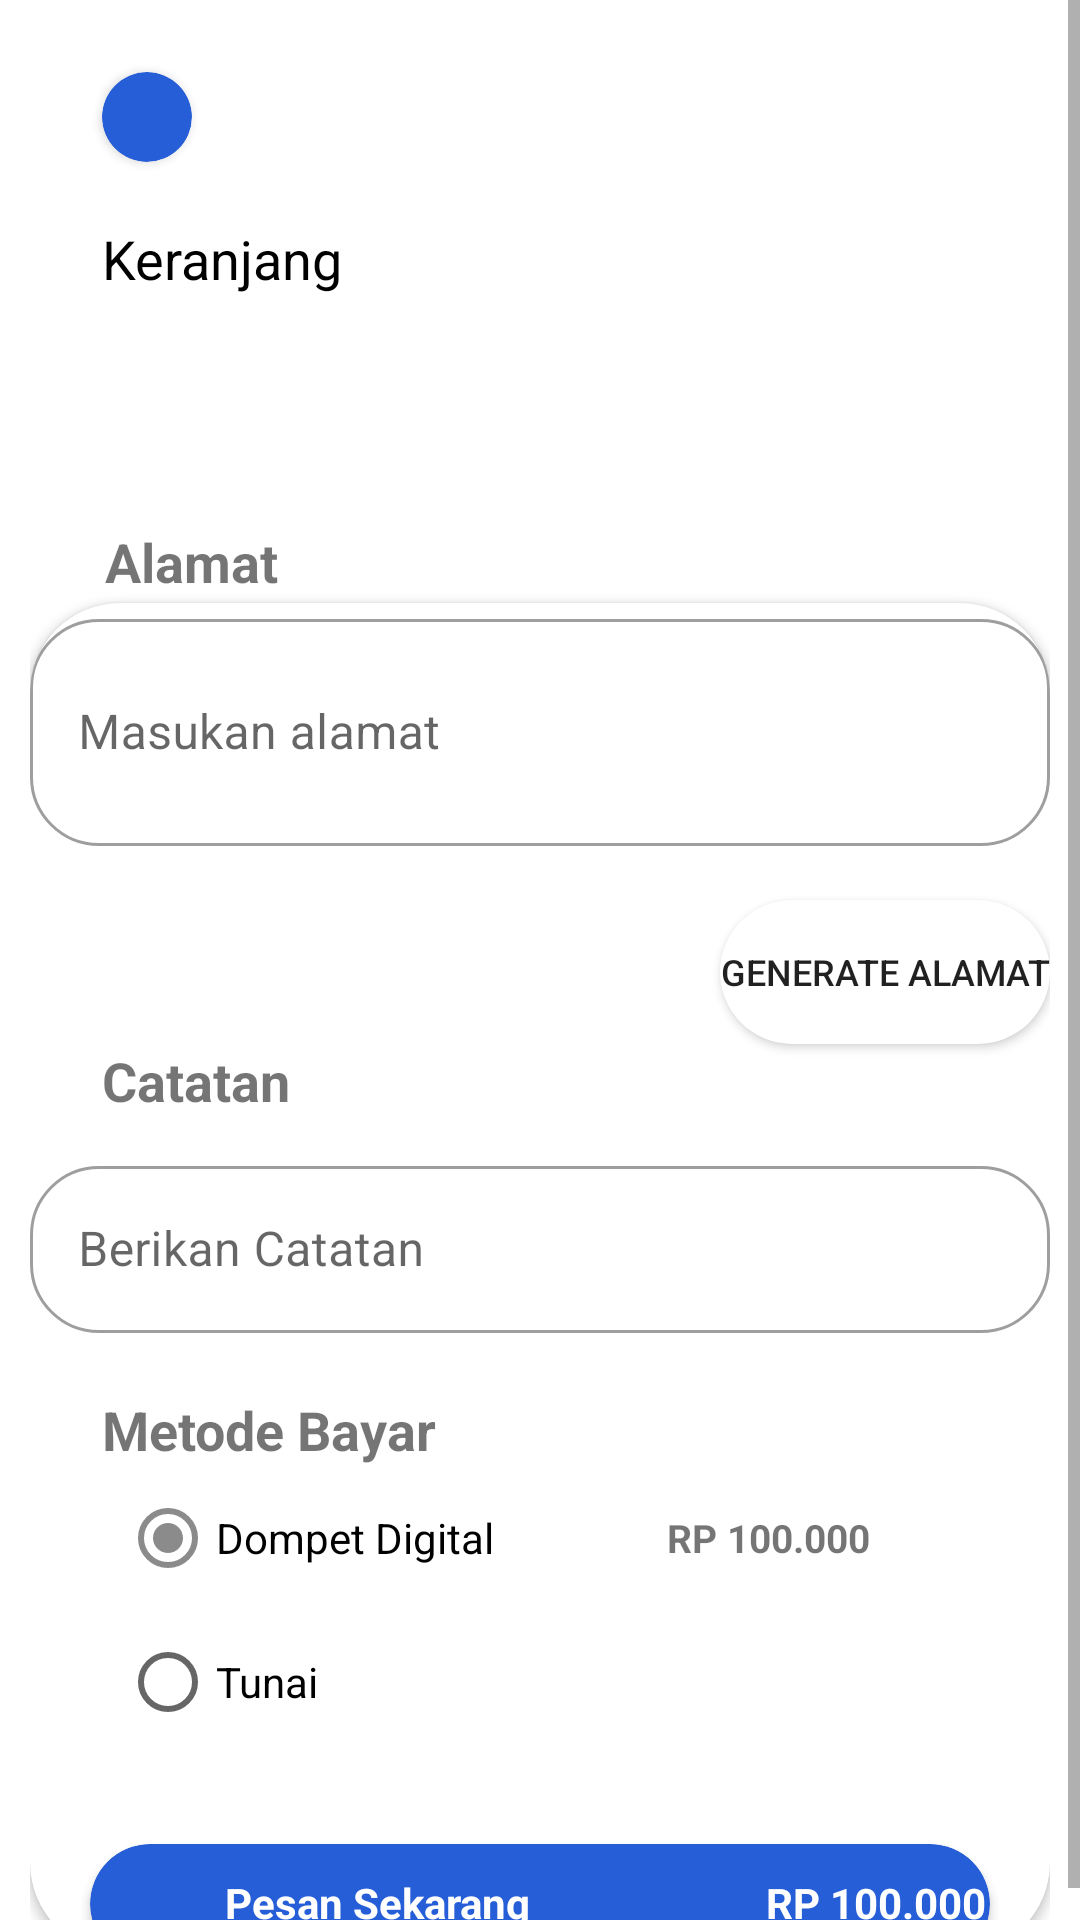

Produce the Android XML layout that renders to this screen, including the resource entries it uses.
<!-- AndroidManifest.xml: application theme Theme.Medinet2 -->
<!-- res/layout/activity_keranjang.xml -->
<?xml version="1.0" encoding="utf-8"?>
<ScrollView
    xmlns:app="http://schemas.android.com/apk/res-auto"
    xmlns:tools="http://schemas.android.com/tools"
    android:layout_width="match_parent"
    android:layout_height="match_parent"
    tools:context=".activity.Keranjang_Activity"
    xmlns:android="http://schemas.android.com/apk/res/android"
    >

<androidx.constraintlayout.widget.ConstraintLayout
    android:layout_width="match_parent"
    android:layout_height="match_parent"
    android:layout_marginLeft="10dp"
    android:layout_marginRight="10dp">


    <androidx.cardview.widget.CardView
        android:layout_margin="24dp"
        app:cardBackgroundColor="@color/Primary_color"
        android:id="@+id/cardViewKeranajgg"
        android:layout_width="wrap_content"
        android:layout_height="wrap_content"
        app:cardCornerRadius="15dp"
        app:layout_constraintStart_toStartOf="parent"
        app:layout_constraintTop_toTopOf="parent">

        <ImageView
            android:id="@+id/imgKeranjangPrev"
            android:layout_width="30dp"
            android:layout_height="30dp"
            android:src="@drawable/ic_baseline_arrow_back_24"
            />
    </androidx.cardview.widget.CardView>

    <TextView
        android:id="@+id/tvKeranjangTitle"
        android:layout_width="82dp"
        android:layout_height="25dp"
        android:text="Keranjang"
        android:textColor="@color/black"
        android:layout_marginTop="20dp"
        android:textSize="18sp"
        app:layout_constraintStart_toStartOf="@id/cardViewKeranajgg"
        app:layout_constraintTop_toBottomOf="@+id/cardViewKeranajgg" />

    <androidx.recyclerview.widget.RecyclerView
        android:id="@+id/recyclerView"
        android:layout_width="match_parent"
        android:layout_height="wrap_content"
        android:paddingBottom="50dp"
        app:layoutManager="androidx.recyclerview.widget.LinearLayoutManager"

        app:layout_constraintBottom_toTopOf="@+id/cvKeranjang"
        app:layout_constraintEnd_toEndOf="parent"
        app:layout_constraintStart_toStartOf="parent"
        app:layout_constraintTop_toBottomOf="@+id/tvKeranjangTitle" />

    <TextView
        android:id="@+id/alamatgan"
        android:layout_width="wrap_content"
        android:layout_height="26dp"
        android:text="@string/alamat"
        android:layout_marginStart="25dp"
        android:textSize="18sp"
        android:textStyle="bold"
        app:layout_constraintBottom_toTopOf="@+id/cvKeranjang"
        app:layout_constraintStart_toStartOf="parent"
        app:layout_constraintTop_toBottomOf="@+id/recyclerView" />

    <androidx.cardview.widget.CardView
        android:id="@+id/cvKeranjang"
        android:layout_width="match_parent"
        android:layout_height="450dp"
        android:paddingBottom="20dp"

        app:cardCornerRadius="30dp"
        app:layout_constraintBottom_toBottomOf="parent"
        app:layout_constraintCircleRadius="30dp"
        app:layout_constraintEnd_toEndOf="parent"
        app:layout_constraintStart_toStartOf="parent">

        <LinearLayout
            android:layout_width="match_parent"
            android:layout_height="wrap_content"
            android:orientation="vertical">

            <com.google.android.material.textfield.TextInputLayout
                style="@style/Widget.MaterialComponents.TextInputLayout.OutlinedBox"
                android:layout_width="match_parent"
                android:layout_height="81dp"
                android:layout_gravity="center"
                android:layout_marginBottom="18dp"
                android:hint="@string/masukan_alamat"
                app:boxCornerRadiusBottomEnd="23dp"
                app:boxCornerRadiusBottomStart="23dp"
                app:boxCornerRadiusTopEnd="23dp"
                app:boxCornerRadiusTopStart="23dp">

                <com.google.android.material.textfield.TextInputEditText

                    android:id="@+id/tvKeranjangAlamat"
                    android:layout_width="match_parent"
                    android:layout_height="match_parent" />

            </com.google.android.material.textfield.TextInputLayout>

            <Button
                android:id="@+id/btnKeranjangAlamatGenerate"
                android:layout_width="wrap_content"
                android:layout_height="wrap_content"
                android:text="Generate Alamat"
                android:layout_gravity="right"
                android:background="@drawable/buttonround"
                android:textSize="12sp"/>
            <TextView
                android:layout_width="wrap_content"
                android:layout_height="wrap_content"
                android:layout_marginStart="24dp"
                android:layout_marginBottom="11dp"
                android:text="@string/catatan"
                android:textSize="18sp"
                android:textStyle="bold" />

            <com.google.android.material.textfield.TextInputLayout
                style="@style/Widget.MaterialComponents.TextInputLayout.OutlinedBox"
                android:layout_width="match_parent"
                android:layout_height="wrap_content"
                android:layout_gravity="center"
                android:layout_marginBottom="20dp"
                android:hint="@string/berikan_catatan"
                app:boxCornerRadiusBottomEnd="23dp"
                app:boxCornerRadiusBottomStart="23dp"
                app:boxCornerRadiusTopEnd="23dp"
                app:boxCornerRadiusTopStart="23dp">

                <com.google.android.material.textfield.TextInputEditText

                    android:id="@+id/tvKeranjangCatatan"
                    android:layout_width="match_parent"
                    android:layout_height="match_parent" />

            </com.google.android.material.textfield.TextInputLayout>



            <TextView
                android:layout_width="wrap_content"
                android:layout_height="wrap_content"
                android:layout_marginStart="24dp"
                android:text="@string/metode_bayar"
                android:textSize="18sp"
                android:textStyle="bold" />

            <LinearLayout
                android:layout_width="match_parent"
                android:layout_height="wrap_content"
                android:orientation="horizontal"
                android:weightSum="1">

                <RadioGroup
                    android:id="@+id/RbPembayaran"
                    android:layout_width="match_parent"
                    android:layout_height="wrap_content"
                    android:layout_weight="1"
                    android:orientation="vertical">

                    <RadioButton
                        android:id="@+id/RbtnKeranjangDompet"
                        android:layout_width="wrap_content"
                        android:layout_height="wrap_content"
                        android:layout_marginStart="30dp"
                        android:checked="true"
                        android:text="@string/dompet_digital"/>

                    <RadioButton
                        android:id="@+id/RbtnKeranjangTunai"
                        android:layout_width="wrap_content"
                        android:layout_height="wrap_content"
                        android:layout_marginStart="30dp"
                        android:text="@string/tunai" />
                </RadioGroup>

                <TextView
                    android:id="@+id/tvKeranjangIsiDompet"
                    android:layout_width="wrap_content"
                    android:layout_height="wrap_content"
                    android:layout_marginTop="15dp"
                    android:layout_marginEnd="60dp"
                    android:layout_weight="0.9"
                    android:text="@string/dompet_default"
                    android:textSize="13sp"
                    android:textStyle="bold" />
            </LinearLayout>


            <androidx.cardview.widget.CardView
                android:id="@+id/cvKeranjangPesanSekarang"
                android:layout_width="match_parent"
                android:layout_height="40dp"
                android:layout_marginRight="20dp"
                android:layout_marginLeft="20dp"
                android:layout_marginTop="30dp"
                android:layout_gravity="center"
                android:backgroundTint="@color/Primary_color"
                app:cardCornerRadius="30dp">

                <LinearLayout
                    android:layout_width="377dp"
                    android:layout_height="wrap_content">

                    <TextView
                        android:layout_width="wrap_content"
                        android:layout_height="wrap_content"
                        android:layout_marginStart="45dp"
                        android:layout_marginTop="10dp"
                        android:layout_weight="1"
                        android:text="@string/pesan_sekarang"
                        android:textColor="@color/white"
                        android:textStyle="bold"/>

                    <TextView
                        android:id="@+id/tvKeranjangTotal"
                        android:layout_width="wrap_content"
                        android:layout_height="wrap_content"
                        android:layout_marginTop="10dp"
                        android:layout_weight="1"
                        android:text="@string/dompet_default"
                        android:textColor="@color/white"
                        android:textStyle="bold"/>
                </LinearLayout>

            </androidx.cardview.widget.CardView>
        </LinearLayout>


    </androidx.cardview.widget.CardView>

</androidx.constraintlayout.widget.ConstraintLayout>
</ScrollView>
<!-- resources referenced by this layout -->
<resources>
  <color name="Primary_color">#265ED7</color>
  <color name="black">#FF000000</color>
  <color name="white">#FFFFFFFF</color>
  <!-- drawable buttonround (drawable) -->
  <?xml version="1.0" encoding="utf-8"?>
  <shape
      xmlns:android="http://schemas.android.com/apk/res/android"
      android:shape="rectangle">
      <corners android:radius="100dp"/>
      <stroke android:color="@color/black"/>
      <solid android:color="@color/white"/>
  
  </shape>
  <string name="alamat">Alamat</string>
  <string name="berikan_catatan">Berikan Catatan</string>
  <string name="catatan">Catatan</string>
  <string name="dompet_default">RP 100.000</string>
  <string name="dompet_digital">Dompet Digital</string>
  <string name="masukan_alamat">Masukan alamat</string>
  <string name="metode_bayar">Metode Bayar</string>
  <string name="pesan_sekarang">Pesan Sekarang</string>
  <string name="tunai">Tunai</string>
  <style name="Theme.Medinet2" parent="Theme.MaterialComponents.DayNight.NoActionBar">
          
          <item name="colorPrimary">@color/Primary_color</item>
          <item name="colorPrimaryVariant">@color/Secondary_color</item>
          <item name="colorOnPrimary">@color/white</item>
          
          <item name="colorSecondary">@color/Secondary_color</item>
          <item name="colorSecondaryVariant">@color/Primary_color</item>
          <item name="colorOnSecondary">@color/white</item>
          
          <item name="android:statusBarColor" tools:targetApi="l">?attr/colorPrimaryVariant</item>
          
      </style>
  <color name="Secondary_color">#8B8B8B</color>
</resources>
